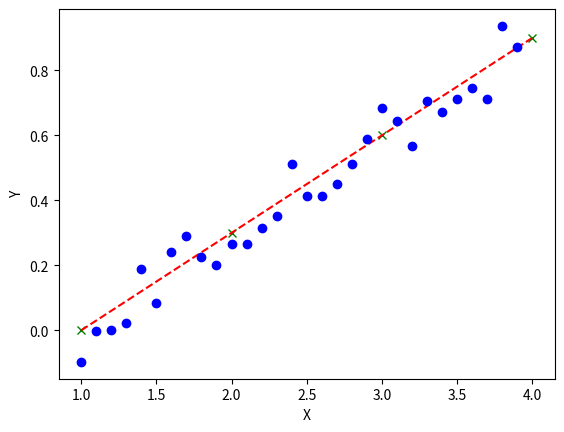

This figure's Python source:
#!/usr/bin/env python
# author: Powen Ko      www.powenko.com
import matplotlib.pyplot as plt
import numpy as np
plt.plot([1,2,3,4], [0,0.3,0.6,0.9], 'gx')
plt.plot([1,2,3,4], [0,0.3,0.6,0.9], 'r--')

X = 1+np.arange(30)/10
delta = np.random.uniform(low=-0.1,high=0.1, size=(30,))
Y=0.3*X- 0.3  + delta
plt.plot(X, Y, 'bo')
plt.ylabel('Y')
plt.xlabel('X')
plt.show()
sum1=0.0
i=0
for X1 in X:
    Y1 = 0.3 * X1 - 0.3
    Y2 = 0.3 * X1 - 0.3 + delta[i]
    sum1=sum1+abs(Y1-Y2)
    i=i+1

print("誤差值",sum1/30)
